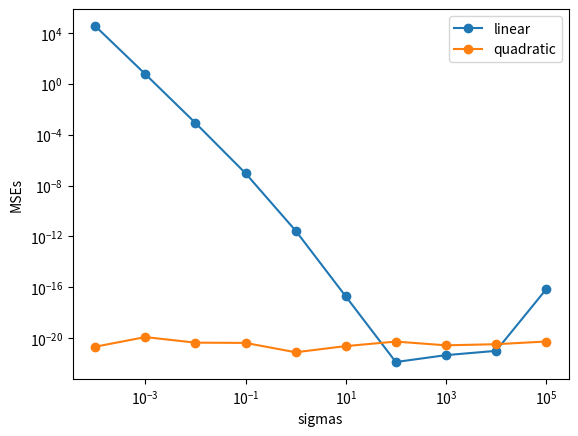

Write the Python code that produced this figure.
import numpy as np
import csv
from matplotlib import pyplot as plt
import random


# Feel free to import other packages, if needed.
# As long as they are supported by CSL machines.


def get_dataset(filename):
    """
    INPUT:
        filename - a string representing the path to the csv file.

    RETURNS:
        An n by m+1 array, where n is # data points and m is # features.
        The labels y should be in the first column.
    """
    open_file = open(filename)
    read_file = csv.reader(open_file)
    dataset = list(read_file)
    del dataset[0]
    for row in dataset:
        del row[0]
    return np.array(dataset, dtype = 'float')


def print_stats(dataset, col):
    """
    TODO: implement this function.

    INPUT: 
        dataset - the body fat n by m+1 array
        col     - the index of feature to summarize on. 
                  For example, 1 refers to density.

    RETURNS:
        None
    """
    stat_list = []
    for row in dataset:
        stat_list.append(row[col])
    print(len(stat_list))
    print("{:.2f}".format(sample_mean(stat_list)))
    print("{:.2f}".format(sample_stdev(stat_list)))

def sample_mean(dataset):
    sum = 0
    for element in dataset:
        sum += element
    return sum / len(dataset)

def sample_stdev(dataset):
    sum = 0
    average = sample_mean(dataset)
    for element in dataset:
        sum += (element - average)**2
    variance = sum/(len(dataset) - 1)
    return variance ** 0.5


def regression(dataset, cols, betas):
    """
    INPUT:
        dataset - the body fat n by m+1 array
        cols    - a list of feature indices to learn.
                  For example, [1,8] refers to density and abdomen.
        betas   - a list of elements chosen from [beta0, beta1, ..., betam]

    RETURNS:
        mse of the regression model
    """
    mse = 0
    for num, row in enumerate(dataset):
        sum = 0
        for index, coefficient in enumerate(betas):
            if index == 0:
                sum += coefficient
            else:
                sum += coefficient * row[cols[index-1]]
        mse += (sum - row[0]) ** 2
    return mse/(len(dataset))


def gradient_descent(dataset, cols, betas):
    """
    INPUT:
        dataset - the body fat n by m+1 array
        cols    - a list of feature indices to learn.
                  For example, [1,8] refers to density and abdomen.
        betas   - a list of elements chosen from [beta0, beta1, ..., betam]

    RETURNS:
        An 1D array of gradients
    """
    grads = []
    for big_index in range(len(betas)):
        mse = 0
        for num, row in enumerate(dataset):
            sum = 0
            for index, coefficient in enumerate(betas):
                if index == 0:
                    sum += coefficient
                else:
                    sum += coefficient * row[cols[index-1]]
            if big_index == 0:
                mse += (sum - row[0])
            else:
                mse += (sum - row[0]) * row[cols[big_index - 1]]
        grads.append(2 * mse/ len(dataset))
    return np.array(grads)


def iterate_gradient(dataset, cols, betas, T, eta):
    """
    INPUT:
        dataset - the body fat n by m+1 array
        cols    - a list of feature indices to learn.
                  For example, [1,8] refers to density and abdomen.
        betas   - a list of elements chosen from [beta0, beta1, ..., betam]
        T       - # iterations to run
        eta     - learning rate

    RETURNS:
        None
    """
    old_betas = np.asarray(betas)
    new_betas = np.asarray([])
    for iteration in range(T):
        new_betas = np.subtract(old_betas, eta*gradient_descent(dataset, cols, old_betas))
        print(iteration + 1, "{:.2f}".format(regression(dataset, cols, new_betas)), *["{:.2f}".format(num) for num in new_betas])
        old_betas = new_betas


def compute_betas(dataset, cols):
    """
    INPUT:
        dataset - the body fat n by m+1 array
        cols    - a list of feature indices to learn.
                  For example, [1,8] refers to density and abdomen.

    RETURNS:
        A tuple containing corresponding mse and several learned betas
    """
    features = []
    features.append([1] * len(dataset))
    for num in cols:
        features.append(dataset[:,num])
    features = np.transpose(np.array(features))
    mse = None
    betas = np.linalg.inv(np.transpose(features) @ features)
    betas = betas @ np.transpose(features) @ dataset[:,0]
    return (regression(dataset, cols, betas), *betas)


def predict(dataset, cols, features):
    """
    INPUT:
        dataset - the body fat n by m+1 array
        cols    - a list of feature indices to learn.
                  For example, [1,8] refers to density and abdomen.
        features- a list of observed values

    RETURNS:
        The predicted body fat percentage value
    """
    betas = compute_betas(dataset, cols)
    betas = betas[1:]
    result = 0
    for i, b in enumerate(betas):
        if i == 0:
            result = b
        else:
            result += b * features[i - 1]
    return result


def synthetic_datasets(betas, alphas, X, sigma):
    """
    Input:
        betas  - parameters of the linear model
        alphas - parameters of the quadratic model
        X      - the input array (shape is guaranteed to be (n,1))
        sigma  - standard deviation of noise

    RETURNS:
        Two datasets of shape (n,2) - linear one first, followed by quadratic.
    """
    linear_model = []
    quadratic_model = []
    for val in X:
        z = np.random.normal(0, sigma)
        linear_model.append([betas[0] + betas[1] * val[0] + z, val[0]])
        z = np.random.normal(0, sigma)
        quadratic_model.append([alphas[0] + alphas[1] * val[0]**2 + z, val[0]])
    return np.array(linear_model), np.array(quadratic_model)


def plot_mse():
    from sys import argv
    if len(argv) == 2 and argv[1] == 'csl':
        import matplotlib
        matplotlib.use('Agg')

    # Generate dataset (n, 1)
    dataset = []
    for i in range(1000):
        dataset.append([random.randint(-100, 101)])

    # random betas and alphas
    list_range = list(range(-100, 0)) + list(range(1, 101))
    betas = np.random.choice(list_range, size=(2))
    alphas = np.random.choice(list_range, size=(2))
    # list of sigmas
    sigmas = []
    for i in range(-4, 6):
        sigmas.append(10 ** i)

    # list of linear and quadratic models for each sigma
    synth_datasets = []
    for s in sigmas:
        synth_datasets.append(synthetic_datasets(betas, alphas, dataset, s))
    mse_linear = []
    mse_quad = []
    for pair in synth_datasets:
        mse_linear.append(compute_betas(pair[0], cols=[0, 1])[0])
        mse_quad.append(compute_betas(pair[1], cols=[0, 1])[0])

    # plot points
    fig, ax = plt.subplots()
    ax.plot(sigmas, mse_linear, marker='o', label='linear')
    ax.plot(sigmas, mse_quad, marker='o', label='quadratic')

    # naming axes
    ax.set_xlabel("sigmas")
    ax.set_ylabel("MSEs")
    ax.set_yscale("log")
    ax.set_xscale("log")
    leg = ax.legend()
    plt.savefig("mse.pdf")


if __name__ == '__main__':
    ### DO NOT CHANGE THIS SECTION ###
    plot_mse()
